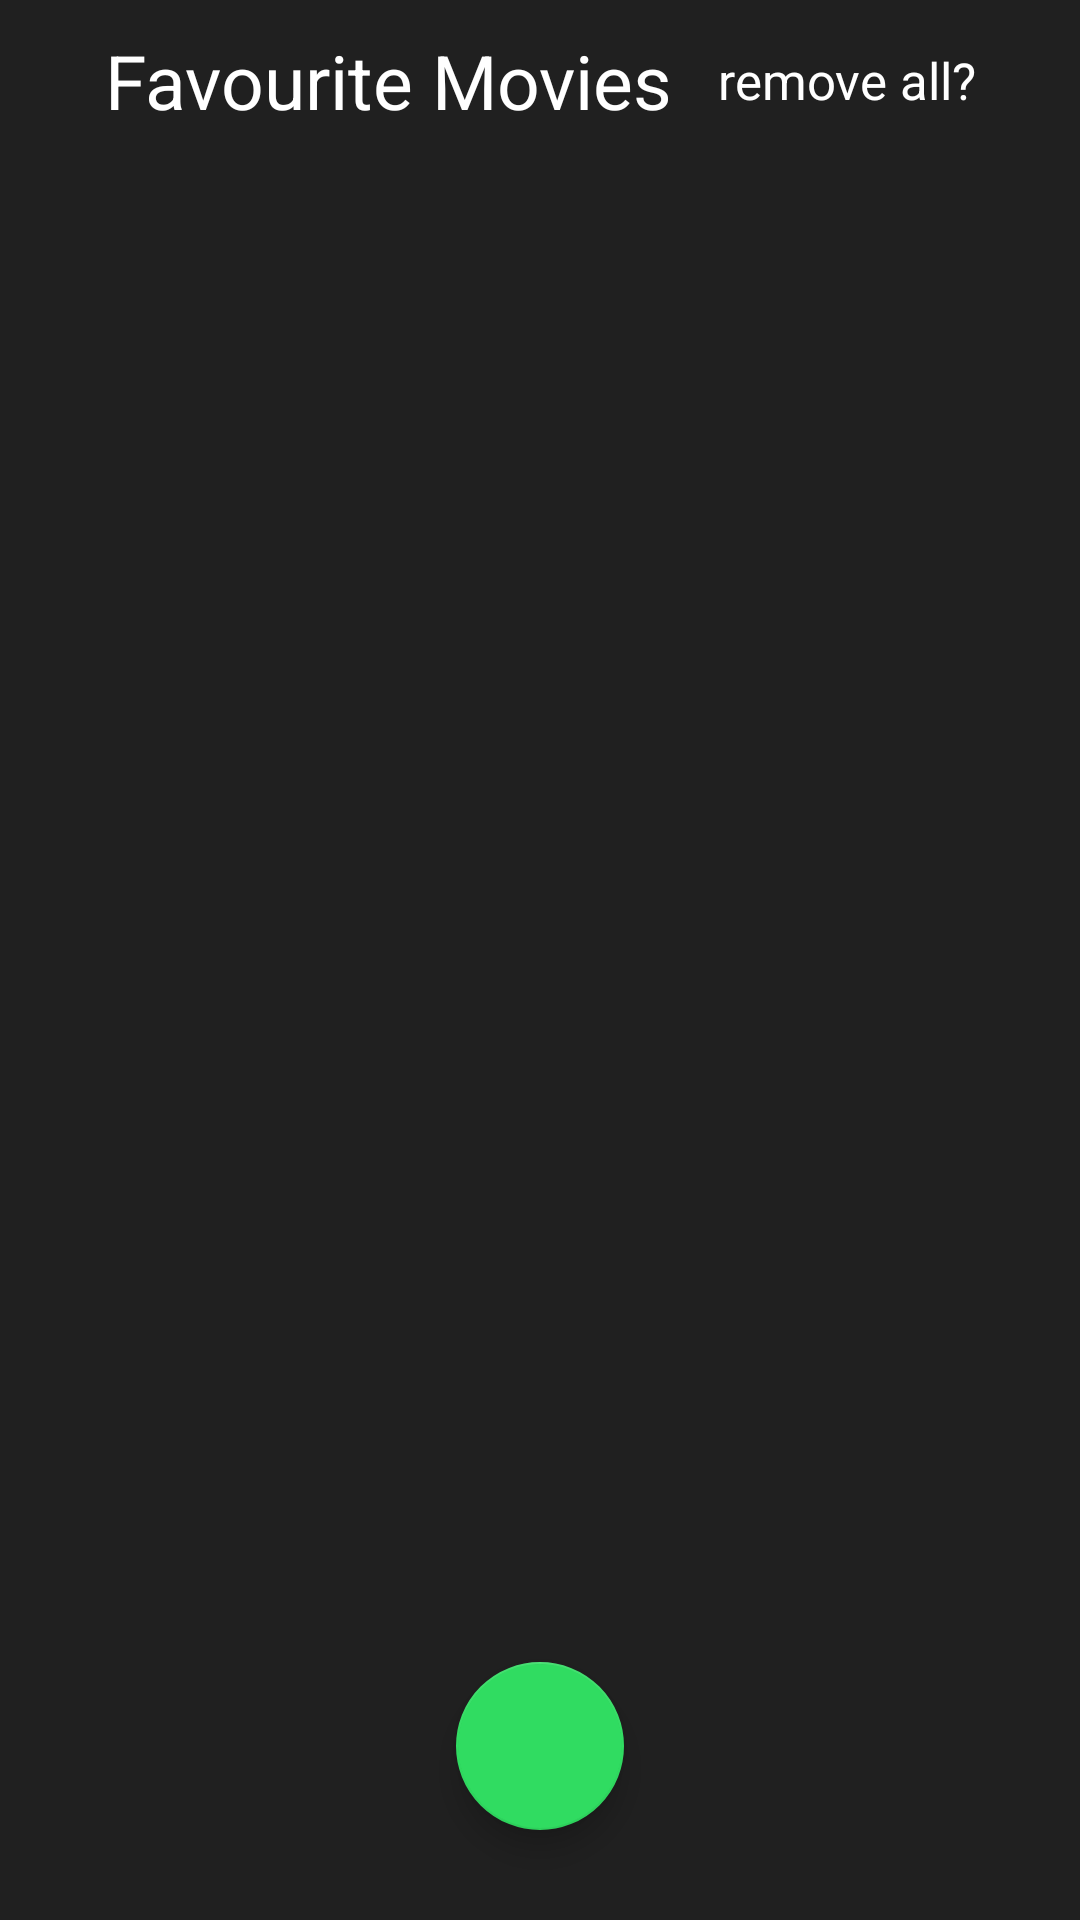

Reconstruct the res/layout file that produces this screen, plus the resources it refers to.
<!-- AndroidManifest.xml: application theme Theme.OBook -->
<!-- res/layout/fragment_favourite.xml -->
<?xml version="1.0" encoding="utf-8"?>
<LinearLayout xmlns:android="http://schemas.android.com/apk/res/android"
    xmlns:tools="http://schemas.android.com/tools"
    android:layout_width="match_parent"
    android:layout_height="match_parent"
    xmlns:app="http://schemas.android.com/apk/res-auto"
    android:orientation="vertical"
    android:background="@color/dark_gray"
    tools:context=".fragments.Favourite">

    
    <LinearLayout
        android:layout_width="match_parent"
        android:layout_height="wrap_content"
        android:gravity="center"
        android:paddingTop="10dp"
        android:orientation="horizontal">
        <TextView
            android:layout_width="wrap_content"
            android:layout_height="wrap_content"
            android:text="Favourite Movies"
            android:textSize="25sp"
            android:gravity="center"
            android:textColor="@color/white" />

        <TextView
            android:layout_width="wrap_content"
            android:layout_height="wrap_content"
            android:text="remove all?"
            android:textSize="17sp"
            android:layout_marginStart="15dp"
            android:id="@+id/removeAll"
            android:gravity="center"
            android:textColor="@color/white" />
    </LinearLayout>

        <TextView
            android:id="@+id/tv"
            android:layout_width="match_parent"
            android:layout_height="match_parent"
            android:layout_centerInParent="true"
            android:text="Please Sign In."
            android:gravity="center"
            android:textSize="20sp"
            android:visibility="gone"
            android:layout_gravity="center_vertical"
            android:textColor="@color/gray_600"/>

    <TextView
        android:id="@+id/movie_avail"
        android:layout_width="match_parent"
        android:layout_height="match_parent"
        android:layout_centerInParent="true"
        android:text="No movies available"
        android:gravity="center"
        android:textSize="20sp"
        android:visibility="gone"
        android:layout_gravity="center_vertical"
        android:textColor="@color/gray_600"/>

    <RelativeLayout
        android:layout_width="match_parent"
        android:layout_height="match_parent">
        <com.google.android.material.floatingactionbutton.FloatingActionButton
            android:id="@+id/refresh"
            android:layout_width="wrap_content"
            android:layout_height="wrap_content"
            android:layout_alignParentBottom="true"
            android:layout_centerHorizontal="true"
            app:tint="@color/white"
            app:backgroundTint="#30DC61"
            android:layout_marginBottom="30dp"
            android:src="@drawable/ic_efresh"/>

        <androidx.recyclerview.widget.RecyclerView
            android:id="@+id/fav_rec"
            android:layout_width="match_parent"
            android:layout_height="wrap_content"
            android:layout_marginTop="10dp"
            tools:listitem="@layout/movie_item" />
    </RelativeLayout>

</LinearLayout>
<!-- res/layout/movie_item.xml (included above) -->
<?xml version="1.0" encoding="utf-8"?>
<androidx.cardview.widget.CardView xmlns:android="http://schemas.android.com/apk/res/android"
    android:id="@+id/cardview"
    android:layout_width="wrap_content"
    android:layout_height="300dp"
    app:cardCornerRadius="10dp"
    android:background="@color/black"
    android:layout_marginLeft="10dp"
    android:layout_marginRight="10dp"
    android:layout_marginTop="8dp"
    android:transitionName="image"
    xmlns:app="http://schemas.android.com/apk/res-auto">
        <LinearLayout
            android:layout_width="match_parent"
            android:layout_height="wrap_content"
            android:background="@color/black"
            android:orientation="vertical">

            <LinearLayout
                android:layout_width="wrap_content"
                android:layout_height="wrap_content"
                android:orientation="vertical"
                android:layout_gravity="center">
                <ImageView
                    android:id="@+id/poster"
                    android:layout_width="200dp"
                    android:layout_height="300dp"

                    android:layout_gravity="center"
                    android:src="@drawable/ic_launcher_background"/>
            </LinearLayout>

            <LinearLayout
                android:id="@+id/ambientBg"
                android:layout_width="match_parent"
                android:layout_height="wrap_content"
                android:layout_marginTop="-25dp"
                android:orientation="vertical">
                <TextView
                    android:id="@+id/movie_title"
                    android:layout_width="match_parent"
                    android:layout_height="wrap_content"
                    android:text="Movie Title"
                    android:textSize="17sp"
                    android:layout_gravity="center"
                    android:gravity="center"
                    android:textColor="@color/white"/>
            </LinearLayout>
        </LinearLayout>
</androidx.cardview.widget.CardView>
<!-- resources referenced by this layout -->
<resources>
  <color name="black">#FF000000</color>
  <color name="dark_gray">#202020</color>
  <color name="gray_600">#e0e2e4</color>
  <color name="white">#FFFFFFFF</color>
  <style name="Theme.OBook" parent="Theme.MaterialComponents.DayNight.DarkActionBar">
          
          <item name="colorPrimary">@color/purple_500</item>
          <item name="colorPrimaryVariant">@color/purple_700</item>
          <item name="colorOnPrimary">@color/white</item>
          
          <item name="colorSecondary">@color/teal_200</item>
          <item name="colorSecondaryVariant">@color/teal_700</item>
          <item name="colorOnSecondary">@color/black</item>
          
          <item name="android:statusBarColor" tools:targetApi="l">?attr/colorPrimaryVariant</item>
          
      </style>
  <color name="purple_500">#FF6200EE</color>
  <color name="purple_700">#FF3700B3</color>
  <color name="teal_200">#FF03DAC5</color>
  <color name="teal_700">#FF018786</color>
</resources>
